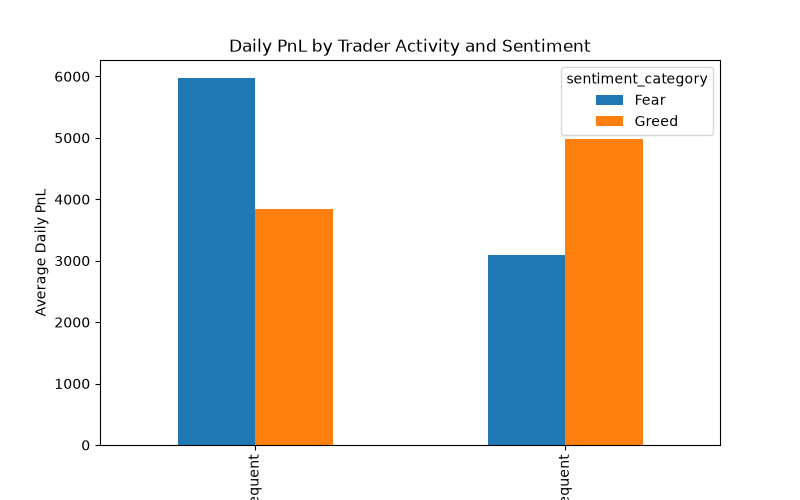

The data file committed next to this chart (first rows):
activity_segment, Fear, Greed
Frequent, 5968, 3847
Infrequent, 3090, 4988
